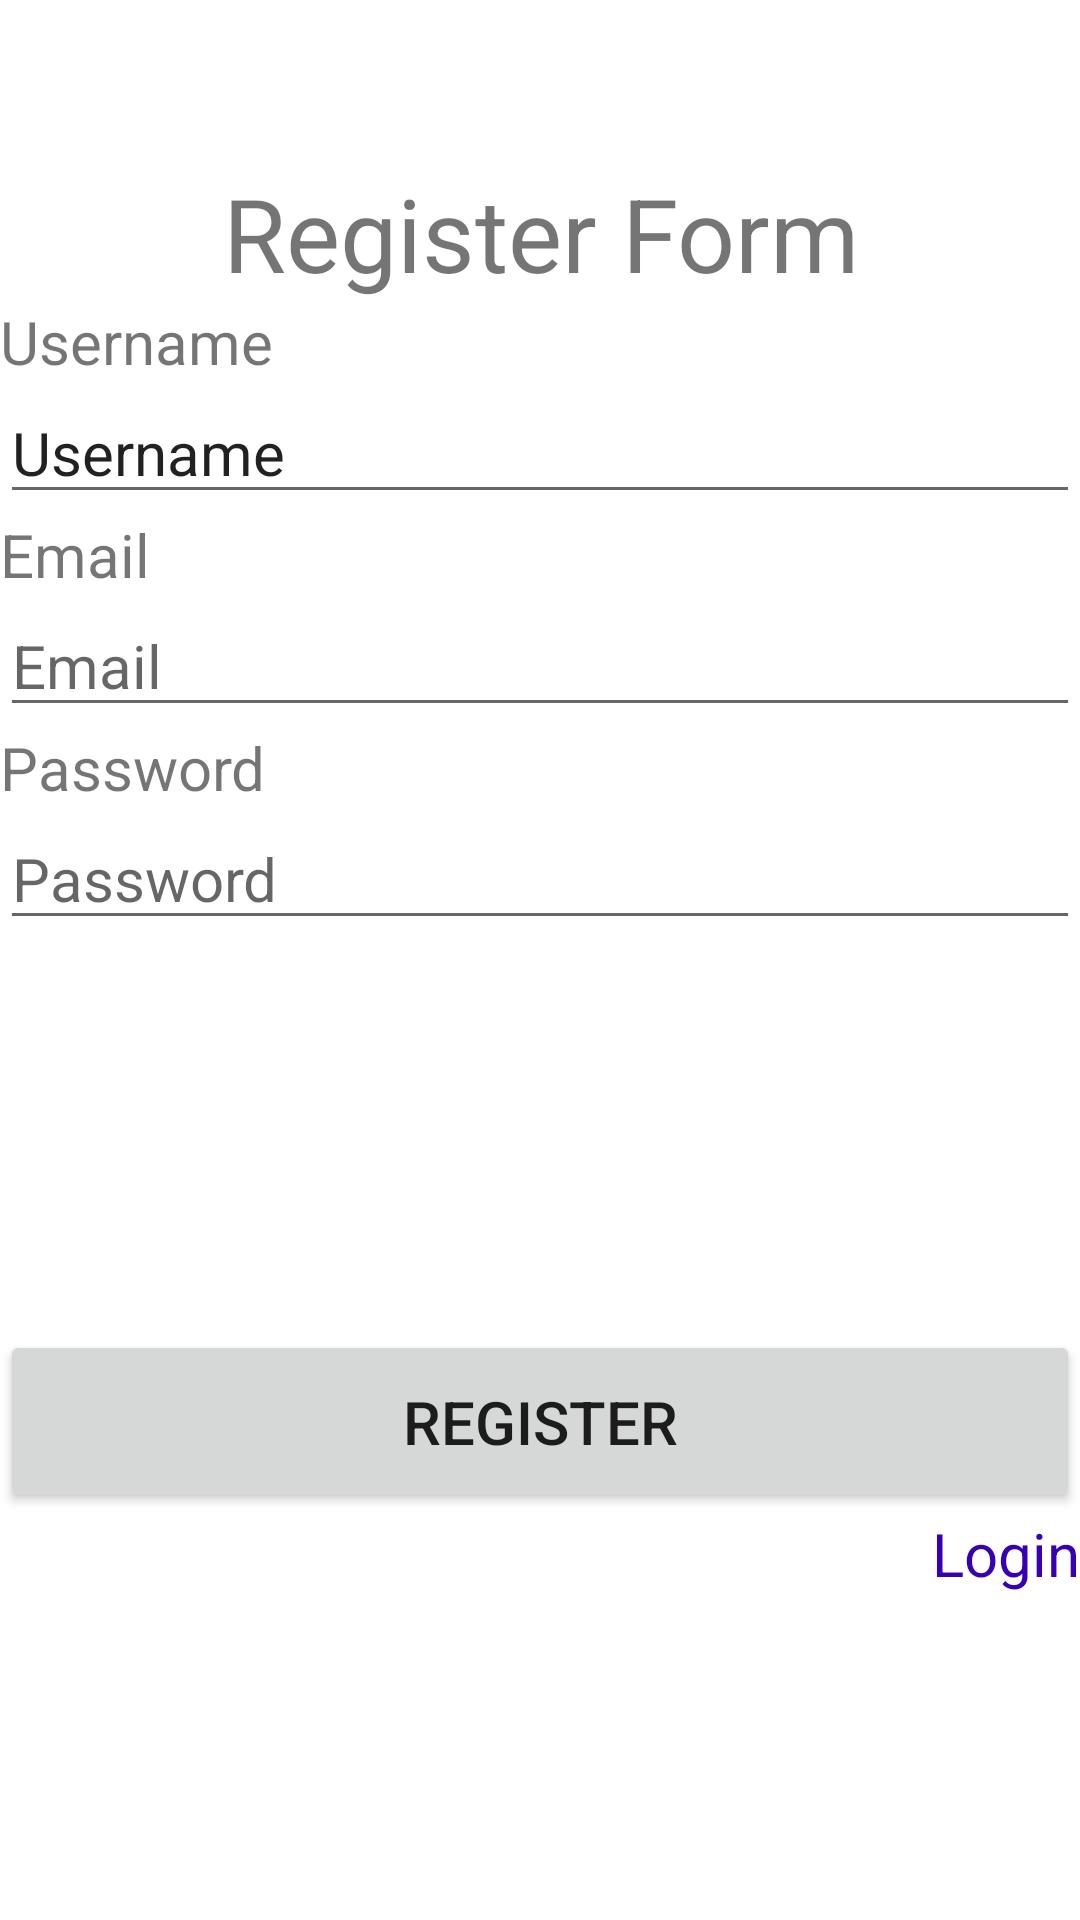

Android layout source for this screen:
<!-- AndroidManifest.xml: application theme Theme.Dater -->
<!-- res/layout/activity_register.xml -->
<?xml version="1.0" encoding="utf-8"?>
<LinearLayout xmlns:android="http://schemas.android.com/apk/res/android"
    xmlns:app="http://schemas.android.com/apk/res-auto"
    xmlns:tools="http://schemas.android.com/tools"
    android:layout_width="match_parent"
    android:layout_height="match_parent"
    android:orientation="vertical"
    tools:context=".RegisterActivity">

    <Space
        android:layout_width="match_parent"
        android:layout_height="55dp" />

    <TextView
        android:id="@+id/textView7"
        android:layout_width="match_parent"
        android:layout_height="wrap_content"
        android:gravity="center"
        android:text="@string/register_form"
        android:textSize="34sp" />

    <TextView
        android:id="@+id/textView"
        android:layout_width="match_parent"
        android:layout_height="wrap_content"
        android:text="@string/Username"
        android:textSize="20sp" />

    <EditText
        android:id="@+id/editText_register_usernameInput"
        android:layout_width="match_parent"
        android:layout_height="wrap_content"
        android:ems="10"
        android:inputType="textPersonName"
        android:text="@string/Username"
        android:textSize="20sp" />

    <TextView
        android:id="@+id/textView5"
        android:layout_width="match_parent"
        android:layout_height="wrap_content"
        android:text="@string/email"
        android:textSize="20sp" />

    <EditText
        android:id="@+id/editText_register_emailAddressInput"
        android:layout_width="match_parent"
        android:layout_height="wrap_content"
        android:ems="10"
        android:hint="@string/email"
        android:inputType="textEmailAddress"
        android:textSize="20sp" />

    <TextView
        android:id="@+id/textView6"
        android:layout_width="match_parent"
        android:layout_height="wrap_content"
        android:text="@string/password"
        android:textSize="20sp" />

    <EditText
        android:id="@+id/editText_Register_passwordInput"
        android:layout_width="match_parent"
        android:layout_height="wrap_content"
        android:ems="10"
        android:hint="@string/password"
        android:inputType="textPassword"
        android:textSize="20sp" />

    <Space
        android:layout_width="match_parent"
        android:layout_height="130dp" />

    <Button
        android:id="@+id/button_register_registerButton"
        android:layout_width="match_parent"
        android:layout_height="61dp"
        android:text="@string/register"
        android:textSize="20sp" />

    <TextView
        android:id="@+id/textView_register_switchToLogin"
        android:layout_width="match_parent"
        android:layout_height="wrap_content"
        android:text="@string/login"
        android:textAlignment="textEnd"
        android:textColor="@color/purple_700"
        android:textSize="20sp" />
</LinearLayout>
<!-- resources referenced by this layout -->
<resources>
  <string name="Username">Username</string>
  <string name="email">Email</string>
  <string name="login">Login</string>
  <string name="password">Password</string>
  <string name="register">Register</string>
  <string name="register_form">Register Form</string>
  <style name="Theme.Dater" parent="Theme.MaterialComponents.DayNight.DarkActionBar">
          
          <item name="colorPrimary">@color/purple_500</item>
          <item name="colorPrimaryVariant">@color/purple_700</item>
          <item name="colorOnPrimary">@color/white</item>
          
          <item name="colorSecondary">@color/teal_200</item>
          <item name="colorSecondaryVariant">@color/teal_700</item>
          <item name="colorOnSecondary">@color/black</item>
          
          <item name="android:statusBarColor" tools:targetApi="l">?attr/colorPrimaryVariant</item>
          
      </style>
  <!-- not gathered from this repository: default colours our renderer supplied (Android Studio template values) -->
  <color name="purple_500">#FF6200EE</color>
  <color name="purple_700">#FF3700B3</color>
  <color name="teal_200">#FF03DAC5</color>
  <color name="teal_700">#FF018786</color>
  <color name="black">#FF000000</color>
  <color name="white">#FFFFFFFF</color>
</resources>
